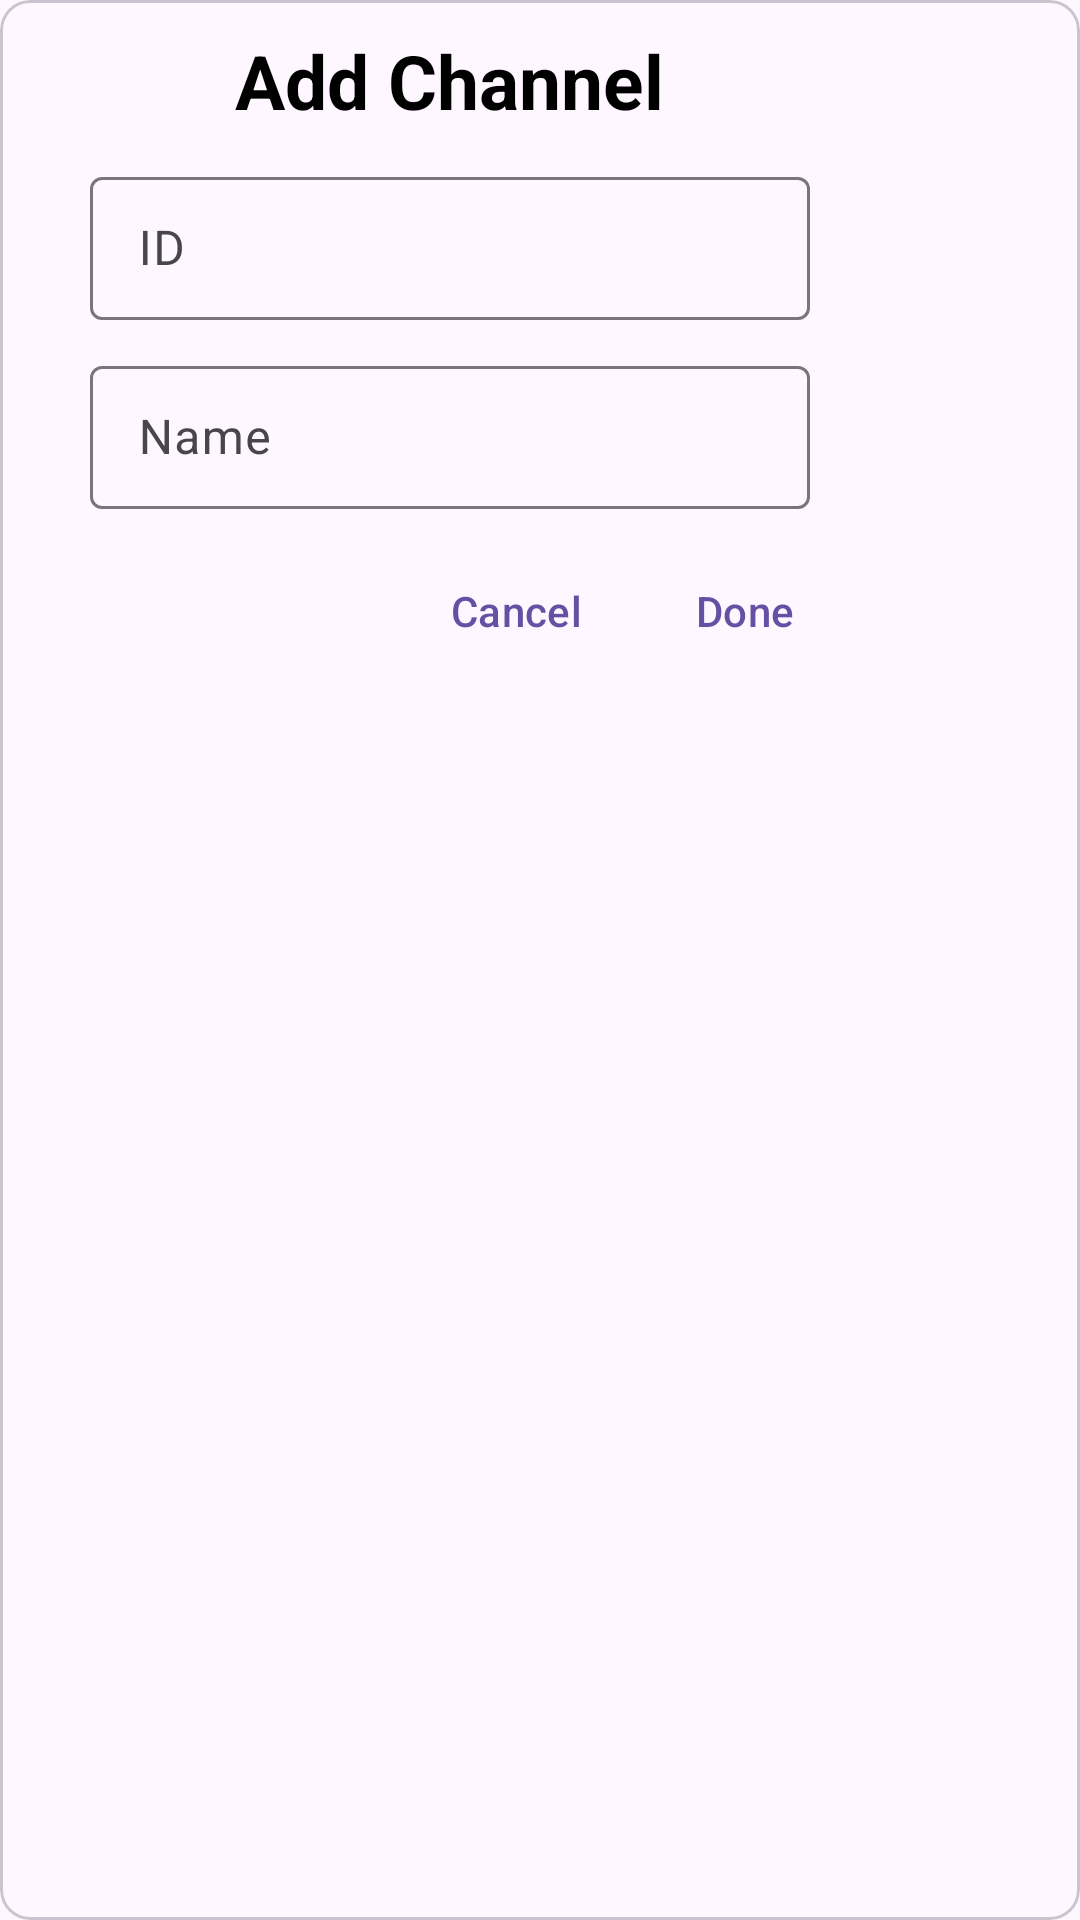

Android layout source for this screen:
<!-- AndroidManifest.xml: application theme Base.Theme.LuckySpinner -->
<!-- res/layout/add_channel_layout.xml -->
<?xml version="1.0" encoding="utf-8"?>
<com.google.android.material.card.MaterialCardView xmlns:android="http://schemas.android.com/apk/res/android"
    xmlns:app="http://schemas.android.com/apk/res-auto"
    android:layout_width="wrap_content"
    android:layout_height="wrap_content"
    app:cardCornerRadius="10dp">

    <LinearLayout
        android:layout_width="300dp"
        android:layout_height="wrap_content"
        android:orientation="vertical">

        <TextView
            android:id="@+id/tv_add_channel"
            android:layout_width="wrap_content"
            android:layout_height="wrap_content"
            android:layout_gravity="center_horizontal"
            android:layout_marginTop="10dp"
            android:text="Add Channel"
            android:textColor="@color/black"
            android:textSize="25sp"
            android:textStyle="bold" />

        <com.google.android.material.textfield.TextInputLayout
            android:id="@+id/text_field_id_channel"
            style="?attr/textInputOutlinedDenseStyle"
            android:layout_width="match_parent"
            android:layout_height="wrap_content"
            android:layout_marginHorizontal="30dp"
            android:layout_marginTop="10dp"
            app:endIconMode="clear_text">

            <com.google.android.material.textfield.TextInputEditText
                android:id="@+id/edt_enter_channel_id"
                android:layout_width="match_parent"
                android:layout_height="wrap_content"
                android:hint="ID"
                android:maxLines="1"
                android:textColor="@color/black" />

        </com.google.android.material.textfield.TextInputLayout>

        <com.google.android.material.textfield.TextInputLayout
            android:id="@+id/text_field_name_channel"
            style="?attr/textInputOutlinedDenseStyle"
            android:layout_width="match_parent"
            android:layout_height="wrap_content"
            android:layout_marginHorizontal="30dp"
            android:layout_marginTop="10dp"
            app:endIconMode="clear_text">

            <com.google.android.material.textfield.TextInputEditText
                android:id="@+id/edt_enter_channel_name"
                android:layout_width="match_parent"
                android:layout_height="wrap_content"
                android:layout_marginTop="10dp"
                android:hint="Name"
                android:maxLines="1"
                android:textColor="@color/black" />

        </com.google.android.material.textfield.TextInputLayout>

        <LinearLayout
            android:layout_width="wrap_content"
            android:layout_height="wrap_content"
            android:layout_marginTop="10dp"
            android:layout_gravity="end"
            android:layout_marginEnd="21dp"
            android:orientation="horizontal">

            <com.google.android.material.button.MaterialButton
                android:id="@+id/btn_cancel_add_channel"
                style="?attr/materialIconButtonStyle"
                android:layout_width="wrap_content"
                android:layout_height="match_parent"
                android:layout_gravity="center_horizontal"
                android:text="Cancel" />

            <com.google.android.material.button.MaterialButton
                android:id="@+id/btn_done_add_channel"
                style="?attr/materialIconButtonStyle"
                android:layout_width="wrap_content"
                android:layout_height="match_parent"
                android:layout_gravity="center_horizontal"
                android:layout_marginStart="10dp"
                android:text="Done" />

        </LinearLayout>

    </LinearLayout>

</com.google.android.material.card.MaterialCardView>
<!-- resources referenced by this layout -->
<resources>
  <color name="black">#FF000000</color>
  <style name="Base.Theme.LuckySpinner" parent="Theme.Material3.DayNight.NoActionBar">
  
          <item name="android:statusBarColor">#DFD5EC</item>
          <item name="android:windowLightStatusBar">true</item>
          
      </style>
</resources>
